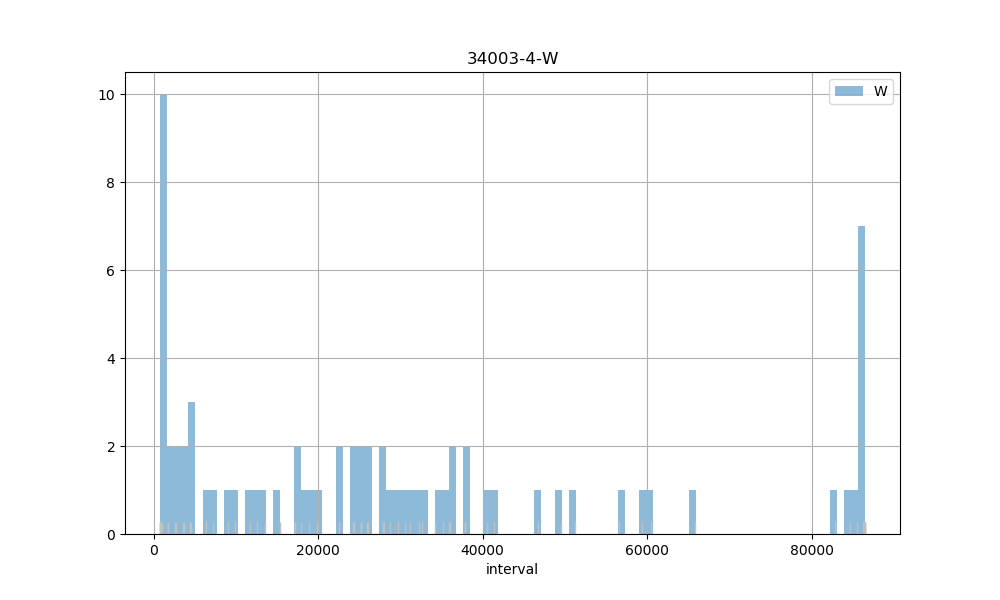

Values plotted in this chart, from the file beside it:
count, 73.00
mean, 30118
std, 27741
min, 816
25%, 4538
50%, 25205
75%, 40498
max, 86448
